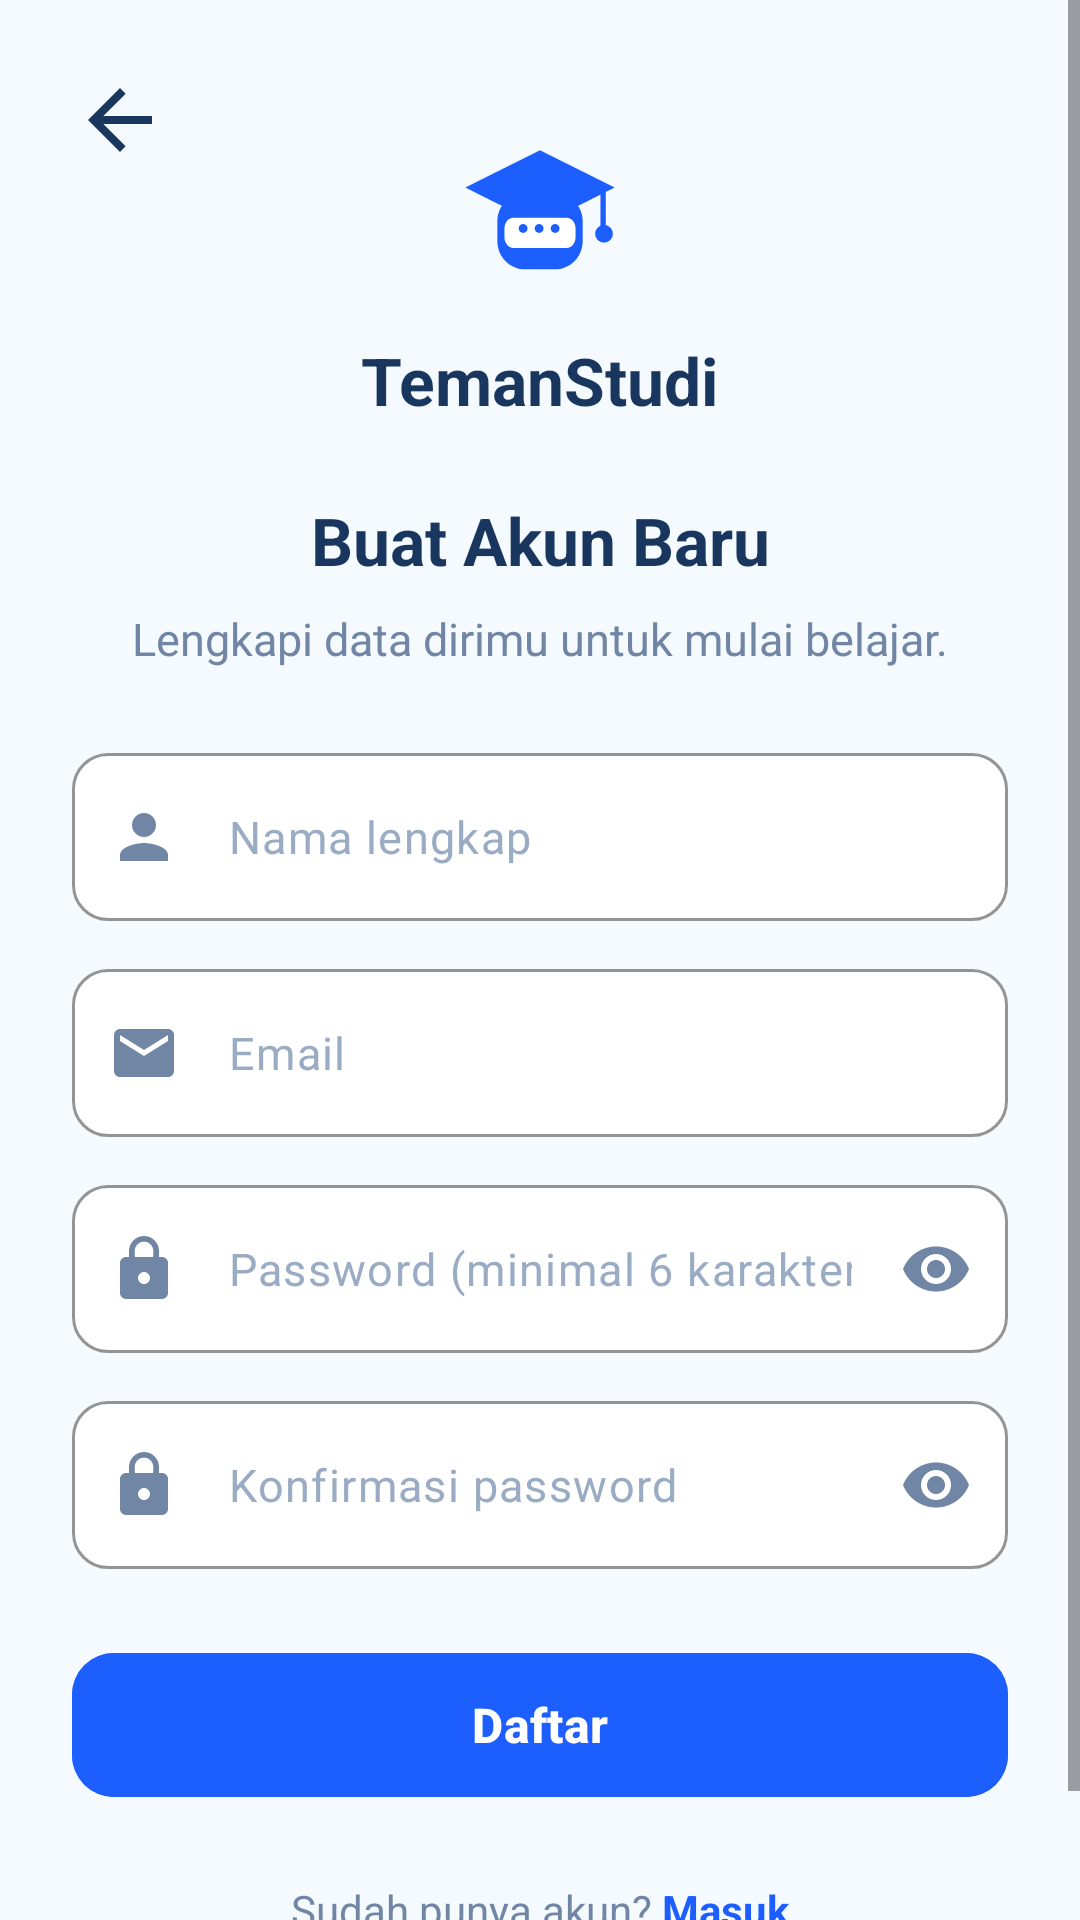

Android layout source for this screen:
<!-- AndroidManifest.xml: application theme Theme.TemanStudi -->
<!-- res/layout/activity_register.xml -->
﻿<?xml version="1.0" encoding="utf-8"?>
<ScrollView xmlns:android="http://schemas.android.com/apk/res/android"
    xmlns:app="http://schemas.android.com/apk/res-auto"
    android:layout_width="match_parent"
    android:layout_height="match_parent"
    android:background="#F5FAFF"
    android:fillViewport="true">

    <androidx.constraintlayout.widget.ConstraintLayout
        android:layout_width="match_parent"
        android:layout_height="wrap_content"
        android:padding="24dp">

        
        <ImageView
            android:id="@+id/btnBackRegister"
            android:layout_width="32dp"
            android:layout_height="32dp"
            android:background="?attr/selectableItemBackgroundBorderless"
            android:clickable="true"
            android:contentDescription="Kembali"
            android:focusable="true"
            android:src="@drawable/ic_back"
            app:layout_constraintStart_toStartOf="parent"
            app:layout_constraintTop_toTopOf="parent" />

        
        <ImageView
            android:id="@+id/ivAppLogo"
            android:layout_width="64dp"
            android:layout_height="64dp"
            android:layout_marginTop="16dp"
            android:contentDescription="Logo TemanStudi"
            android:src="@drawable/splash_logo"
            app:layout_constraintEnd_toEndOf="parent"
            app:layout_constraintStart_toStartOf="parent"
            app:layout_constraintTop_toTopOf="parent" />

        <TextView
            android:id="@+id/tvAppName"
            android:layout_width="wrap_content"
            android:layout_height="wrap_content"
            android:layout_marginTop="8dp"
            android:text="TemanStudi"
            android:textColor="#19365F"
            android:textSize="22sp"
            android:textStyle="bold"
            app:layout_constraintEnd_toEndOf="parent"
            app:layout_constraintStart_toStartOf="parent"
            app:layout_constraintTop_toBottomOf="@id/ivAppLogo" />

        <TextView
            android:id="@+id/tvTitle"
            android:layout_width="0dp"
            android:layout_height="wrap_content"
            android:layout_marginTop="24dp"
            android:gravity="center"
            android:text="Buat Akun Baru"
            android:textColor="#19365F"
            android:textSize="22sp"
            android:textStyle="bold"
            app:layout_constraintEnd_toEndOf="parent"
            app:layout_constraintStart_toStartOf="parent"
            app:layout_constraintTop_toBottomOf="@id/tvAppName" />

        <TextView
            android:id="@+id/tvSubtitle"
            android:layout_width="0dp"
            android:layout_height="wrap_content"
            android:layout_marginTop="8dp"
            android:gravity="center"
            android:text="Lengkapi data dirimu untuk mulai belajar."
            android:textColor="#7186A5"
            android:textSize="15sp"
            app:layout_constraintEnd_toEndOf="parent"
            app:layout_constraintStart_toStartOf="parent"
            app:layout_constraintTop_toBottomOf="@id/tvTitle" />

        <com.google.android.material.textfield.TextInputLayout
            android:id="@+id/tilName"
            style="@style/Widget.Material3.TextInputLayout.OutlinedBox"
            android:layout_width="0dp"
            android:layout_height="wrap_content"
            android:layout_marginTop="28dp"
            app:boxBackgroundColor="#FFFFFF"
            app:boxCornerRadiusBottomEnd="12dp"
            app:boxCornerRadiusBottomStart="12dp"
            app:boxCornerRadiusTopEnd="12dp"
            app:boxCornerRadiusTopStart="12dp"
            app:boxStrokeColor="#1D5EFF"
            app:hintEnabled="false"
            app:layout_constraintEnd_toEndOf="parent"
            app:layout_constraintStart_toStartOf="parent"
            app:layout_constraintTop_toBottomOf="@id/tvSubtitle"
            app:startIconDrawable="@drawable/ic_person"
            app:startIconTint="#7186A5">

            <com.google.android.material.textfield.TextInputEditText
                android:id="@+id/etName"
                android:layout_width="match_parent"
                android:layout_height="56dp"
                android:hint="Nama lengkap"
                android:inputType="textPersonName|textCapWords"
                android:textColor="#19365F"
                android:textColorHint="#9AABC4"
                android:textSize="15sp" />
        </com.google.android.material.textfield.TextInputLayout>

        <com.google.android.material.textfield.TextInputLayout
            android:id="@+id/tilEmailRegister"
            style="@style/Widget.Material3.TextInputLayout.OutlinedBox"
            android:layout_width="0dp"
            android:layout_height="wrap_content"
            android:layout_marginTop="16dp"
            app:boxBackgroundColor="#FFFFFF"
            app:boxCornerRadiusBottomEnd="12dp"
            app:boxCornerRadiusBottomStart="12dp"
            app:boxCornerRadiusTopEnd="12dp"
            app:boxCornerRadiusTopStart="12dp"
            app:boxStrokeColor="#1D5EFF"
            app:hintEnabled="false"
            app:layout_constraintEnd_toEndOf="parent"
            app:layout_constraintStart_toStartOf="parent"
            app:layout_constraintTop_toBottomOf="@id/tilName"
            app:startIconDrawable="@drawable/ic_email"
            app:startIconTint="#7186A5">

            <com.google.android.material.textfield.TextInputEditText
                android:id="@+id/etEmailRegister"
                android:layout_width="match_parent"
                android:layout_height="56dp"
                android:hint="Email"
                android:inputType="textEmailAddress"
                android:textColor="#19365F"
                android:textColorHint="#9AABC4"
                android:textSize="15sp" />
        </com.google.android.material.textfield.TextInputLayout>

        <com.google.android.material.textfield.TextInputLayout
            android:id="@+id/tilPasswordRegister"
            style="@style/Widget.Material3.TextInputLayout.OutlinedBox"
            android:layout_width="0dp"
            android:layout_height="wrap_content"
            android:layout_marginTop="16dp"
            app:boxBackgroundColor="#FFFFFF"
            app:boxCornerRadiusBottomEnd="12dp"
            app:boxCornerRadiusBottomStart="12dp"
            app:boxCornerRadiusTopEnd="12dp"
            app:boxCornerRadiusTopStart="12dp"
            app:boxStrokeColor="#1D5EFF"
            app:hintEnabled="false"
            app:endIconMode="password_toggle"
            app:endIconTint="#7186A5"
            app:layout_constraintEnd_toEndOf="parent"
            app:layout_constraintStart_toStartOf="parent"
            app:layout_constraintTop_toBottomOf="@id/tilEmailRegister"
            app:startIconDrawable="@drawable/ic_lock"
            app:startIconTint="#7186A5">

            <com.google.android.material.textfield.TextInputEditText
                android:id="@+id/etPasswordRegister"
                android:layout_width="match_parent"
                android:layout_height="56dp"
                android:hint="Password (minimal 6 karakter)"
                android:inputType="textPassword"
                android:textColor="#19365F"
                android:textColorHint="#9AABC4"
                android:textSize="15sp" />
        </com.google.android.material.textfield.TextInputLayout>

        <com.google.android.material.textfield.TextInputLayout
            android:id="@+id/tilConfirmRegister"
            style="@style/Widget.Material3.TextInputLayout.OutlinedBox"
            android:layout_width="0dp"
            android:layout_height="wrap_content"
            android:layout_marginTop="16dp"
            app:boxBackgroundColor="#FFFFFF"
            app:boxCornerRadiusBottomEnd="12dp"
            app:boxCornerRadiusBottomStart="12dp"
            app:boxCornerRadiusTopEnd="12dp"
            app:boxCornerRadiusTopStart="12dp"
            app:boxStrokeColor="#1D5EFF"
            app:hintEnabled="false"
            app:endIconMode="password_toggle"
            app:endIconTint="#7186A5"
            app:layout_constraintEnd_toEndOf="parent"
            app:layout_constraintStart_toStartOf="parent"
            app:layout_constraintTop_toBottomOf="@id/tilPasswordRegister"
            app:startIconDrawable="@drawable/ic_lock"
            app:startIconTint="#7186A5">

            <com.google.android.material.textfield.TextInputEditText
                android:id="@+id/etConfirmPasswordRegister"
                android:layout_width="match_parent"
                android:layout_height="56dp"
                android:hint="Konfirmasi password"
                android:inputType="textPassword"
                android:textColor="#19365F"
                android:textColorHint="#9AABC4"
                android:textSize="15sp" />
        </com.google.android.material.textfield.TextInputLayout>

        
        <Button
            android:id="@+id/btnRegisterAction"
            android:layout_width="0dp"
            android:layout_height="56dp"
            android:layout_marginTop="24dp"
            android:backgroundTint="#1D5EFF"
            android:text="Daftar"
            android:textAllCaps="false"
            android:textColor="#FFFFFF"
            android:textSize="16sp"
            android:textStyle="bold"
            app:cornerRadius="14dp"
            app:layout_constraintEnd_toEndOf="parent"
            app:layout_constraintStart_toStartOf="parent"
            app:layout_constraintTop_toBottomOf="@id/tilConfirmRegister" />

        
        <LinearLayout
            android:layout_width="wrap_content"
            android:layout_height="wrap_content"
            android:layout_marginTop="24dp"
            android:layout_marginBottom="16dp"
            android:orientation="horizontal"
            app:layout_constraintBottom_toBottomOf="parent"
            app:layout_constraintEnd_toEndOf="parent"
            app:layout_constraintStart_toStartOf="parent"
            app:layout_constraintTop_toBottomOf="@id/btnRegisterAction"
            app:layout_constraintVertical_bias="1.0">

            <TextView
                android:layout_width="wrap_content"
                android:layout_height="wrap_content"
                android:text="Sudah punya akun? "
                android:textColor="#7186A5"
                android:textSize="14sp" />

            <TextView
                android:id="@+id/tvLoginLink"
                android:layout_width="wrap_content"
                android:layout_height="wrap_content"
                android:clickable="true"
                android:focusable="true"
                android:text="Masuk"
                android:textColor="#1D5EFF"
                android:textSize="14sp"
                android:textStyle="bold" />
        </LinearLayout>

    </androidx.constraintlayout.widget.ConstraintLayout>
</ScrollView>
<!-- resources referenced by this layout -->
<resources>
  <!-- drawable ic_back (drawable) -->
  <?xml version="1.0" encoding="utf-8"?>
  <vector xmlns:android="http://schemas.android.com/apk/res/android"
      android:width="24dp"
      android:height="24dp"
      android:viewportWidth="24"
      android:viewportHeight="24">
      <path
          android:fillColor="#19365F"
          android:pathData="M20,11H7.83l5.59-5.59L12,4l-8,8 8,8 1.41-1.41L7.83,13H20v-2z" />
  </vector>
  <!-- drawable ic_email (drawable) -->
  <?xml version="1.0" encoding="utf-8"?>
  <vector xmlns:android="http://schemas.android.com/apk/res/android"
      android:width="24dp"
      android:height="24dp"
      android:viewportWidth="24"
      android:viewportHeight="24">
      <path
          android:fillColor="#7186A5"
          android:pathData="M20,4H4C2.9,4 2.01,4.9 2.01,6L2,18c0,1.1 0.9,2 2,2h16c1.1,0 2,-0.9 2,-2V6C22,4.9 21.1,4 20,4zM20,8l-8,5 -8,-5V6l8,5 8,-5V8z" />
  </vector>
  <!-- drawable ic_lock (drawable) -->
  <?xml version="1.0" encoding="utf-8"?>
  <vector xmlns:android="http://schemas.android.com/apk/res/android"
      android:width="24dp"
      android:height="24dp"
      android:viewportWidth="24"
      android:viewportHeight="24">
      <path
          android:fillColor="#7186A5"
          android:pathData="M18,8h-1V6c0,-2.76 -2.24,-5 -5,-5S7,3.24 7,6v2H6c-1.1,0 -2,0.9 -2,2v10c0,1.1 0.9,2 2,2h12c1.1,0 2,-0.9 2,-2V10c0,-1.1 -0.9,-2 -2,-2zm-6,9c-1.1,0 -2,-0.9 -2,-2s0.9,-2 2,-2 2,0.9 2,2 -0.9,2 -2,2zm3.1,-9H8.9V6c0,-1.71 1.39,-3.1 3.1,-3.1 1.71,0 3.1,1.39 3.1,3.1v2z" />
  </vector>
  <!-- drawable ic_person (drawable) -->
  <?xml version="1.0" encoding="utf-8"?>
  <vector xmlns:android="http://schemas.android.com/apk/res/android"
      android:width="24dp"
      android:height="24dp"
      android:viewportWidth="24"
      android:viewportHeight="24">
      <path
          android:fillColor="#7186A5"
          android:pathData="M12,12c2.21,0 4-1.79 4-4s-1.79-4 -4-4 -4 1.79-4 4 1.79,4 4,4zm0,2c-2.67,0 -8,1.34 -8,4v2h16v-2c0,-2.66 -5.33,-4 -8,-4z" />
  </vector>
  <!-- drawable splash_logo (drawable) -->
  <?xml version="1.0" encoding="utf-8"?>
  <vector xmlns:android="http://schemas.android.com/apk/res/android"
      android:width="108dp"
      android:height="108dp"
      android:viewportWidth="108"
      android:viewportHeight="108">
  
      
      <path
          android:fillColor="#1D5EFF"
          android:pathData="M30,57 C30,48 37,41 46,41 L62,41 C71,41 78,48 78,57 L78,68 C78,77 71,84 62,84 L46,84 C37,84 30,77 30,68 Z" />
  
      
      <path
          android:fillColor="#1D5EFF"
          android:pathData="M12,38 L54,17 L96,38 L54,59 Z" />
  
      
      <path
          android:fillColor="#1D5EFF"
          android:pathData="M88,40 L91,40 L91,62 L88,62 Z" />
  
      <path
          android:fillColor="#1D5EFF"
          android:pathData="M85,64 A5,5 0,1 0,95 64 A5,5 0,1 0,85 64" />
  
      
      <path
          android:fillColor="#FFFFFF"
          android:pathData="M39,55 L69,55 C72,55 74,58 74,61 L74,66 C74,69 72,72 69,72 L39,72 C36,72 34,69 34,66 L34,61 C34,58 36,55 39,55 Z" />
  
      
      <path
          android:fillColor="#1D5EFF"
          android:pathData="M42,61 A2.5,2.5 0,1 0,47 61 A2.5,2.5 0,1 0,42 61" />
  
      <path
          android:fillColor="#1D5EFF"
          android:pathData="M51,61 A2.5,2.5 0,1 0,56 61 A2.5,2.5 0,1 0,51 61" />
  
      <path
          android:fillColor="#1D5EFF"
          android:pathData="M60,61 A2.5,2.5 0,1 0,65 61 A2.5,2.5 0,1 0,60 61" />
  
  </vector>
  <style name="Theme.TemanStudi" parent="Base.Theme.TemanStudi" />
  <style name="Base.Theme.TemanStudi" parent="Theme.Material3.DayNight.NoActionBar">
  
          <item name="colorPrimary">#1D5EFF</item>
          <item name="colorOnPrimary">#FFFFFF</item>
  
          <item name="android:statusBarColor">#F5FAFF</item>
          <item name="android:navigationBarColor">#F5FAFF</item>
          <item name="android:windowLightStatusBar">true</item>
  
      </style>
</resources>
